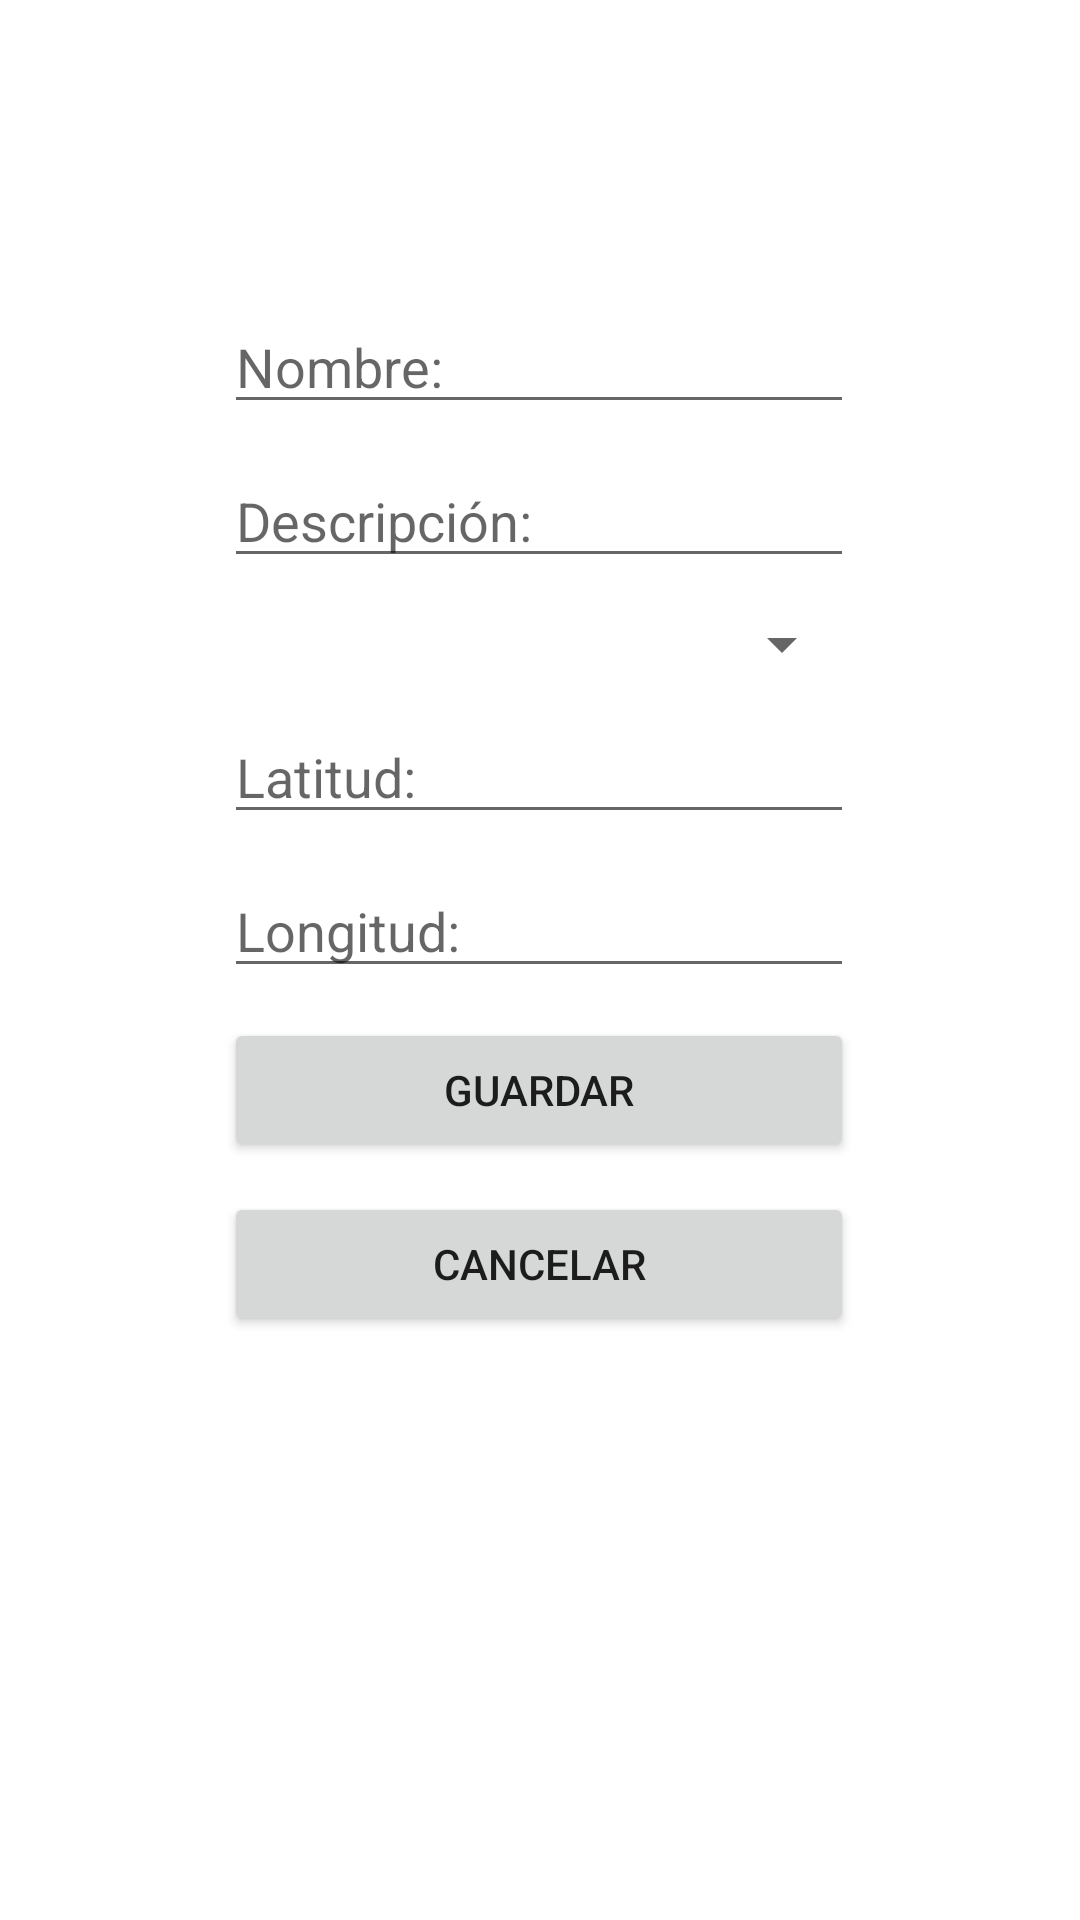

Layout XML and referenced resources for this Android screen:
<!-- AndroidManifest.xml: application theme Theme.Integradora4B -->
<!-- res/layout/activity_modificar.xml -->
<?xml version="1.0" encoding="utf-8"?>
<androidx.constraintlayout.widget.ConstraintLayout xmlns:android="http://schemas.android.com/apk/res/android"
    xmlns:app="http://schemas.android.com/apk/res-auto"
    xmlns:tools="http://schemas.android.com/tools"
    android:layout_width="match_parent"
    android:layout_height="match_parent"
    tools:context=".Registro">

    <EditText
        android:id="@+id/edtNombre2"
        android:layout_width="wrap_content"
        android:layout_height="wrap_content"
        android:layout_marginTop="100dp"
        android:ems="10"
        android:hint="Nombre:"
        android:inputType="textPersonName"
        app:layout_constraintEnd_toEndOf="parent"
        app:layout_constraintHorizontal_bias="0.497"
        app:layout_constraintStart_toStartOf="parent"
        app:layout_constraintTop_toTopOf="parent" />

    <EditText
        android:id="@+id/edtDescripcion2"
        android:layout_width="wrap_content"
        android:layout_height="wrap_content"
        android:layout_marginTop="10dp"
        android:ems="10"
        android:hint="Descripción:"
        android:inputType="textPersonName"
        app:layout_constraintEnd_toEndOf="@+id/edtNombre2"
        app:layout_constraintStart_toStartOf="@+id/edtNombre2"
        app:layout_constraintTop_toBottomOf="@+id/edtNombre2" />
    <Spinner
        android:id="@+id/spState2"
        android:layout_width="0dp"
        android:layout_height="wrap_content"
        android:layout_marginTop="10dp"
        app:layout_constraintEnd_toEndOf="@+id/edtDescripcion2"
        app:layout_constraintStart_toStartOf="@+id/edtDescripcion2"
        app:layout_constraintTop_toBottomOf="@+id/edtDescripcion2" />
    <EditText
        android:id="@+id/edtlat2"
        android:layout_width="wrap_content"
        android:layout_height="wrap_content"
        android:layout_marginTop="10dp"
        android:ems="10"
        android:hint="Latitud:"
        android:inputType="textPersonName"
        app:layout_constraintEnd_toEndOf="@+id/spState2"
        app:layout_constraintStart_toStartOf="@+id/spState2"
        app:layout_constraintTop_toBottomOf="@+id/spState2" />
    <EditText
        android:id="@+id/edtlon2"
        android:layout_width="wrap_content"
        android:layout_height="wrap_content"
        android:layout_marginTop="10dp"
        android:ems="10"
        android:hint="Longitud:"
        android:inputType="textPersonName"
        app:layout_constraintEnd_toEndOf="@+id/edtlat2"
        app:layout_constraintStart_toStartOf="@+id/edtlat2"
        app:layout_constraintTop_toBottomOf="@+id/edtlat2" />
    <Button
        android:id="@+id/btnGuardar2"
        android:layout_width="0dp"
        android:layout_height="wrap_content"
        android:layout_marginTop="10dp"
        android:text="GUARDAR"
        app:layout_constraintEnd_toEndOf="@+id/edtlon2"
        app:layout_constraintStart_toStartOf="@+id/edtlon2"
        app:layout_constraintTop_toBottomOf="@+id/edtlon2" />

    <Button
        android:id="@+id/btnCancelar2"
        android:layout_width="0dp"
        android:layout_height="wrap_content"
        android:layout_marginTop="10dp"
        android:text="CANCELAR"
        app:layout_constraintEnd_toEndOf="@+id/btnGuardar2"
        app:layout_constraintHorizontal_bias="0.0"
        app:layout_constraintStart_toStartOf="@+id/btnGuardar2"
        app:layout_constraintTop_toBottomOf="@+id/btnGuardar2" />

</androidx.constraintlayout.widget.ConstraintLayout>
<!-- resources referenced by this layout -->
<resources>
  <style name="Theme.Integradora4B" parent="Theme.MaterialComponents.DayNight.DarkActionBar">
          
          <item name="colorPrimary">@color/purple_500</item>
          <item name="colorPrimaryVariant">@color/purple_700</item>
          <item name="colorOnPrimary">@color/white</item>
          
          <item name="colorSecondary">@color/teal_200</item>
          <item name="colorSecondaryVariant">@color/teal_700</item>
          <item name="colorOnSecondary">@color/black</item>
          
          <item name="android:statusBarColor" tools:targetApi="l">?attr/colorPrimaryVariant</item>
          
      </style>
  <!-- not gathered from this repository: default colours our renderer supplied (Android Studio template values) -->
  <color name="purple_500">#FF6200EE</color>
  <color name="purple_700">#FF3700B3</color>
  <color name="teal_200">#FF03DAC5</color>
  <color name="teal_700">#FF018786</color>
  <color name="black">#FF000000</color>
  <color name="white">#FFFFFFFF</color>
</resources>
